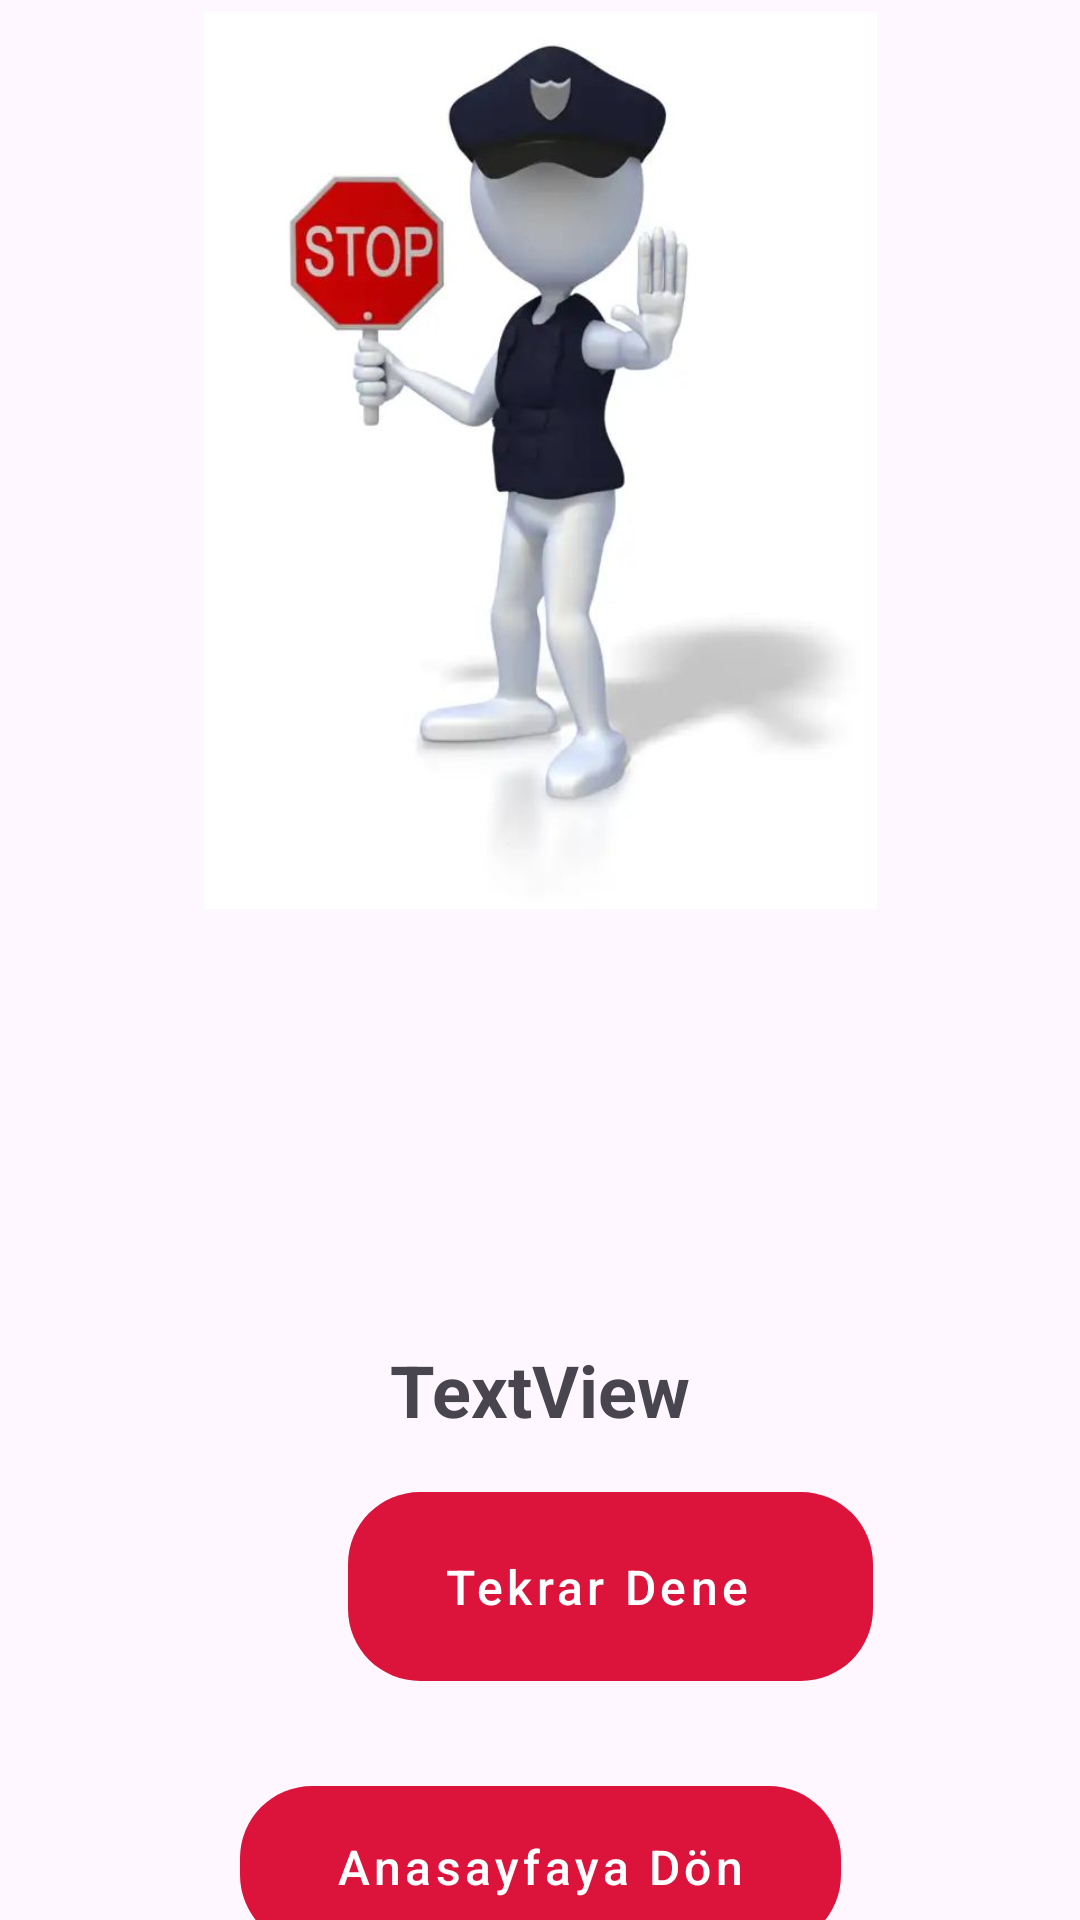

The Android layout XML behind this screen, and the referenced resources:
<!-- AndroidManifest.xml: application theme Theme.Trafikk -->
<!-- res/layout/fragment_sonuc.xml -->
<?xml version="1.0" encoding="utf-8"?>
<layout xmlns:android="http://schemas.android.com/apk/res/android"
    xmlns:app="http://schemas.android.com/apk/res-auto"
    xmlns:tools="http://schemas.android.com/tools">

    <data>
        <variable
            name="sonucfragment"
            type="com.example.trafikk.ui.fragment.SonucFragment" />
    </data>

    <androidx.constraintlayout.widget.ConstraintLayout
        android:layout_width="match_parent"
        android:layout_height="match_parent">

        <TextView
            android:id="@+id/textViewSonuc"
            android:layout_width="wrap_content"
            android:layout_height="wrap_content"
            android:layout_marginTop="144dp"
            android:text="TextView"
            android:textSize="24sp"
            android:textStyle="bold"
            app:layout_constraintEnd_toEndOf="parent"
            app:layout_constraintStart_toStartOf="parent"
            app:layout_constraintTop_toBottomOf="@+id/imageView" />

        <ImageView
            android:id="@+id/imageView"
            android:layout_width="365dp"
            android:layout_height="299dp"
            android:layout_marginTop="4dp"
            android:layout_marginBottom="26dp"
            app:layout_constraintBottom_toTopOf="@+id/textViewSonuc"
            app:layout_constraintEnd_toEndOf="parent"
            app:layout_constraintHorizontal_bias="0.555"
            app:layout_constraintStart_toStartOf="parent"
            app:layout_constraintTop_toTopOf="parent"
            app:srcCompat="@drawable/stop" />

        <Button
            android:id="@+id/buttonTekrar"
            android:layout_width="175dp"
            android:layout_height="63dp"
            android:layout_marginStart="116dp"
            android:background="@drawable/rounded_button_background"
            android:paddingStart="32dp"
            android:paddingTop="12dp"
            android:paddingEnd="32dp"
            android:paddingBottom="12dp"
            android:text="Tekrar Dene"
            android:onClick="@{() -> sonucfragment.tekrardene()}"
            android:textAllCaps="false"
            android:textColor="@color/white"
            android:textSize="16sp"
            app:layout_constraintBottom_toBottomOf="parent"
            app:layout_constraintStart_toStartOf="parent"
            app:layout_constraintTop_toBottomOf="@+id/textViewSonuc"
            app:layout_constraintVertical_bias="0.183" />

        <Button
            android:id="@+id/buttonAnasayfa"
            android:layout_width="wrap_content"
            android:layout_height="wrap_content"
            android:layout_marginTop="35dp"
            android:background="@drawable/rounded_button_background"
            android:paddingStart="32dp"
            android:paddingTop="12dp"
            android:paddingEnd="32dp"
            android:paddingBottom="12dp"
            android:text="Anasayfaya Dön"
            android:onClick="@{()-> sonucfragment.anasayfayadon()}"
            android:textAllCaps="false"
            android:textColor="@color/white"
            android:textSize="16sp"
            app:layout_constraintBottom_toBottomOf="parent"
            app:layout_constraintEnd_toEndOf="parent"
            app:layout_constraintStart_toStartOf="parent"
            app:layout_constraintTop_toBottomOf="@+id/buttonTekrar"
            app:layout_constraintVertical_bias="0.0" />

    </androidx.constraintlayout.widget.ConstraintLayout>
</layout>
<!-- resources referenced by this layout -->
<resources>
  <color name="white">#FFFFFFFF</color>
  <!-- drawable rounded_button_background (drawable) -->
  <?xml version="1.0" encoding="utf-8"?>
  <shape xmlns:android="http://schemas.android.com/apk/res/android"
      android:shape="rectangle">
      <solid android:color="#dc143c"/>
      <corners android:radius="24dp"/>
  </shape>
  <!-- drawable stop: jpg bitmap (drawable, 21984 bytes) -->
  <style name="Theme.Trafikk" parent="Base.Theme.Trafikk" />
  <style name="Base.Theme.Trafikk" parent="Theme.Material3.DayNight.NoActionBar">
          
          <item name="materialButtonStyle">@style/CustomButtonStyle</item>
          <item name="android:buttonStyle">@style/CustomButtonStyle</item>
          
          <item name="colorPrimary">@android:color/white</item>
          <item name="colorPrimaryVariant">@android:color/white</item>
          <item name="colorOnPrimary">@android:color/black</item>
      </style>
  <style name="CustomButtonStyle" parent="Widget.MaterialComponents.Button.UnelevatedButton">
          <item name="android:background">@drawable/button_normal</item>
          <item name="android:textColor">@android:color/black</item>
          <item name="backgroundTint">@null</item>
          <item name="android:backgroundTint">@null</item>
          <item name="android:textAllCaps">false</item>
          <item name="android:stateListAnimator">@null</item>
          <item name="android:minHeight">48dp</item>
          <item name="android:padding">16dp</item>
          <item name="android:layout_margin">4dp</item>
          <item name="cornerRadius">8dp</item>
          <item name="elevation">0dp</item>
          <item name="android:gravity">start|center_vertical</item>
      </style>
  <!-- drawable button_normal (drawable) -->
  <?xml version="1.0" encoding="utf-8"?>
  <layer-list xmlns:android="http://schemas.android.com/apk/res/android">
      
      <item>
          <shape android:shape="rectangle">
              <solid android:color="#DDDDDD"/>
              <corners android:radius="8dp"/>
          </shape>
      </item>
      
      <item android:top="1dp" android:left="1dp" android:right="1dp" android:bottom="2dp">
          <shape android:shape="rectangle">
              <solid android:color="#FFFFFF"/>
              <corners android:radius="8dp"/>
              <stroke android:width="1dp" android:color="#E0E0E0"/>
              <padding android:left="16dp" android:top="12dp" android:right="16dp" android:bottom="12dp"/>
          </shape>
      </item>
  </layer-list>
</resources>
